Run: headless pygame with SDL's dummy video driver; simulated clock (each Clock.tick advances the game by its frame time, no real sleeping); random seed 0; keys injected as events and as key.get_pressed() state; mouse plan: one left click at the window centre at the start of phase 2, then a move to the lower-right quarter at the start of phase 3.
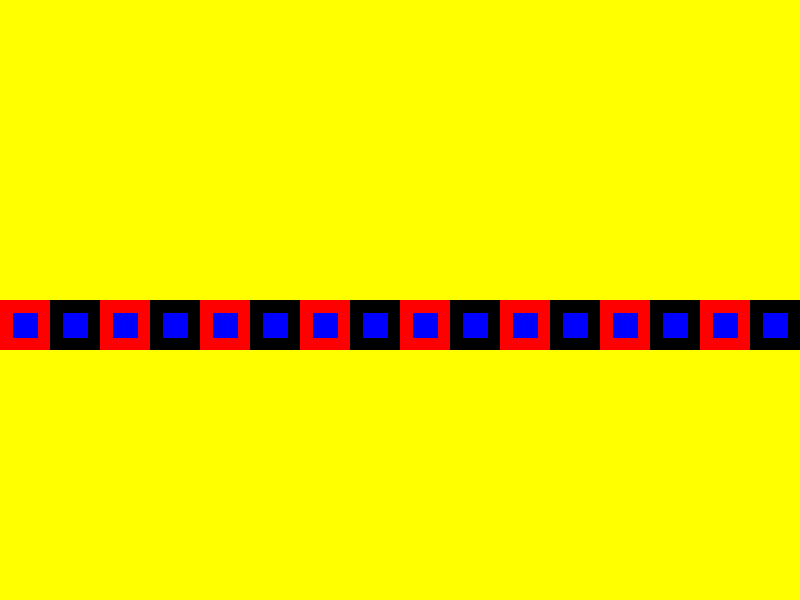
Frame 1 of 4 · flips 1–60 · no input
Frame 2 of 4 · flips 61–180 · clicked the window centre · tapped SPACE, RETURN · held RIGHT (→), D · screen unchanged from frame 1, image omitted
Frame 3 of 4 · flips 181–300 · moved the mouse to the lower-right quarter · held DOWN (↓), S · screen unchanged from frame 2, image omitted
Frame 4 of 4 · flips 301–420 · held LEFT (←), A, UP (↑), W · screen unchanged from frame 3, image omitted

The pygame program that drew these frames:

import pygame

YELLOW = (255,255,0)
pygame.init()
screen = pygame.display.set_mode((800,600))
background = pygame.Surface(screen.get_size())
background.fill(YELLOW)
background = background.convert()
screen.blit(background,(0,0))
clock = pygame.time.Clock()

mainloop = True
# Desired framerate in frames per second. Try out other values.              
FPS = 30
# How many seconds the "game" is played.
playtime = 0.0

BLOCK_SIZE = 50
rects = []
cups = []
BLUE = (0,0,255)
RED   = (255,   0,   0)
BLACK   = (0,   0,   0)

for x in range(16):
    rects.append( pygame.Rect(x*(BLOCK_SIZE+5), BLOCK_SIZE, BLOCK_SIZE, BLOCK_SIZE) )
    rects[x].x = x*(BLOCK_SIZE)
    rects[x].y = 300

for x in range(16):
    cups.append( pygame.Rect(x*(BLOCK_SIZE+5), BLOCK_SIZE, BLOCK_SIZE / 2, BLOCK_SIZE / 2) )
    cups[x].x = x*(BLOCK_SIZE)
    cups[x].y = 300

selected = None


while mainloop:
    # Do not go faster than this framerate.
    milliseconds = clock.tick(FPS) 
    playtime += milliseconds / 1000.0 
    
    for event in pygame.event.get():
        # User presses QUIT-button.
        if event.type == pygame.QUIT:
            mainloop = False 
        elif event.type == pygame.KEYDOWN:
            # User presses ESCAPE-Key
            if event.key == pygame.K_ESCAPE:
                mainloop = False
        elif event.type == pygame.MOUSEBUTTONDOWN:
            x,y = pygame.mouse.get_pos()
            print('x: ' + str(x)) 
            print('y: ' + str(y)) 
            if event.button == 1:
                for i, r in enumerate(cups):
                    if r.collidepoint(event.pos):
                        selected = i
                        selected_offset_x = r.x - event.pos[0]
                        selected_offset_y = r.y - event.pos[1]
        elif event.type == pygame.MOUSEBUTTONUP:
                selected = None

        elif event.type == pygame.MOUSEMOTION:
            if selected is not None: # selected can be `0` so `is not None` is required
                # move object
                cups[selected].x = event.pos[0] + selected_offset_x
                cups[selected].y = event.pos[1] + selected_offset_y

                
    # Print framerate and playtime in titlebar.
    text = "FPS: {0:.2f}   Playtime: {1:.2f}".format(clock.get_fps(), playtime)
    pygame.display.set_caption(text)

    screen.fill(YELLOW)
    index = 0
    for r in rects:
        if (index % 2 == 0):
            pygame.draw.rect(screen, RED, r)
        else:
            pygame.draw.rect(screen, BLACK, r)

        index += 1

    for r in cups:
        pygame.draw.rect(screen, BLUE, r)

    #Center squares
    for r in rects:
        for c in cups:
            if r.colliderect(c):
                c.center = r.center
    #Update Pygame display.
    pygame.display.update()

    

# Finish Pygame.  
pygame.quit()

# At the very last:
print("This game was played for {0:.2f} seconds".format(playtime))
